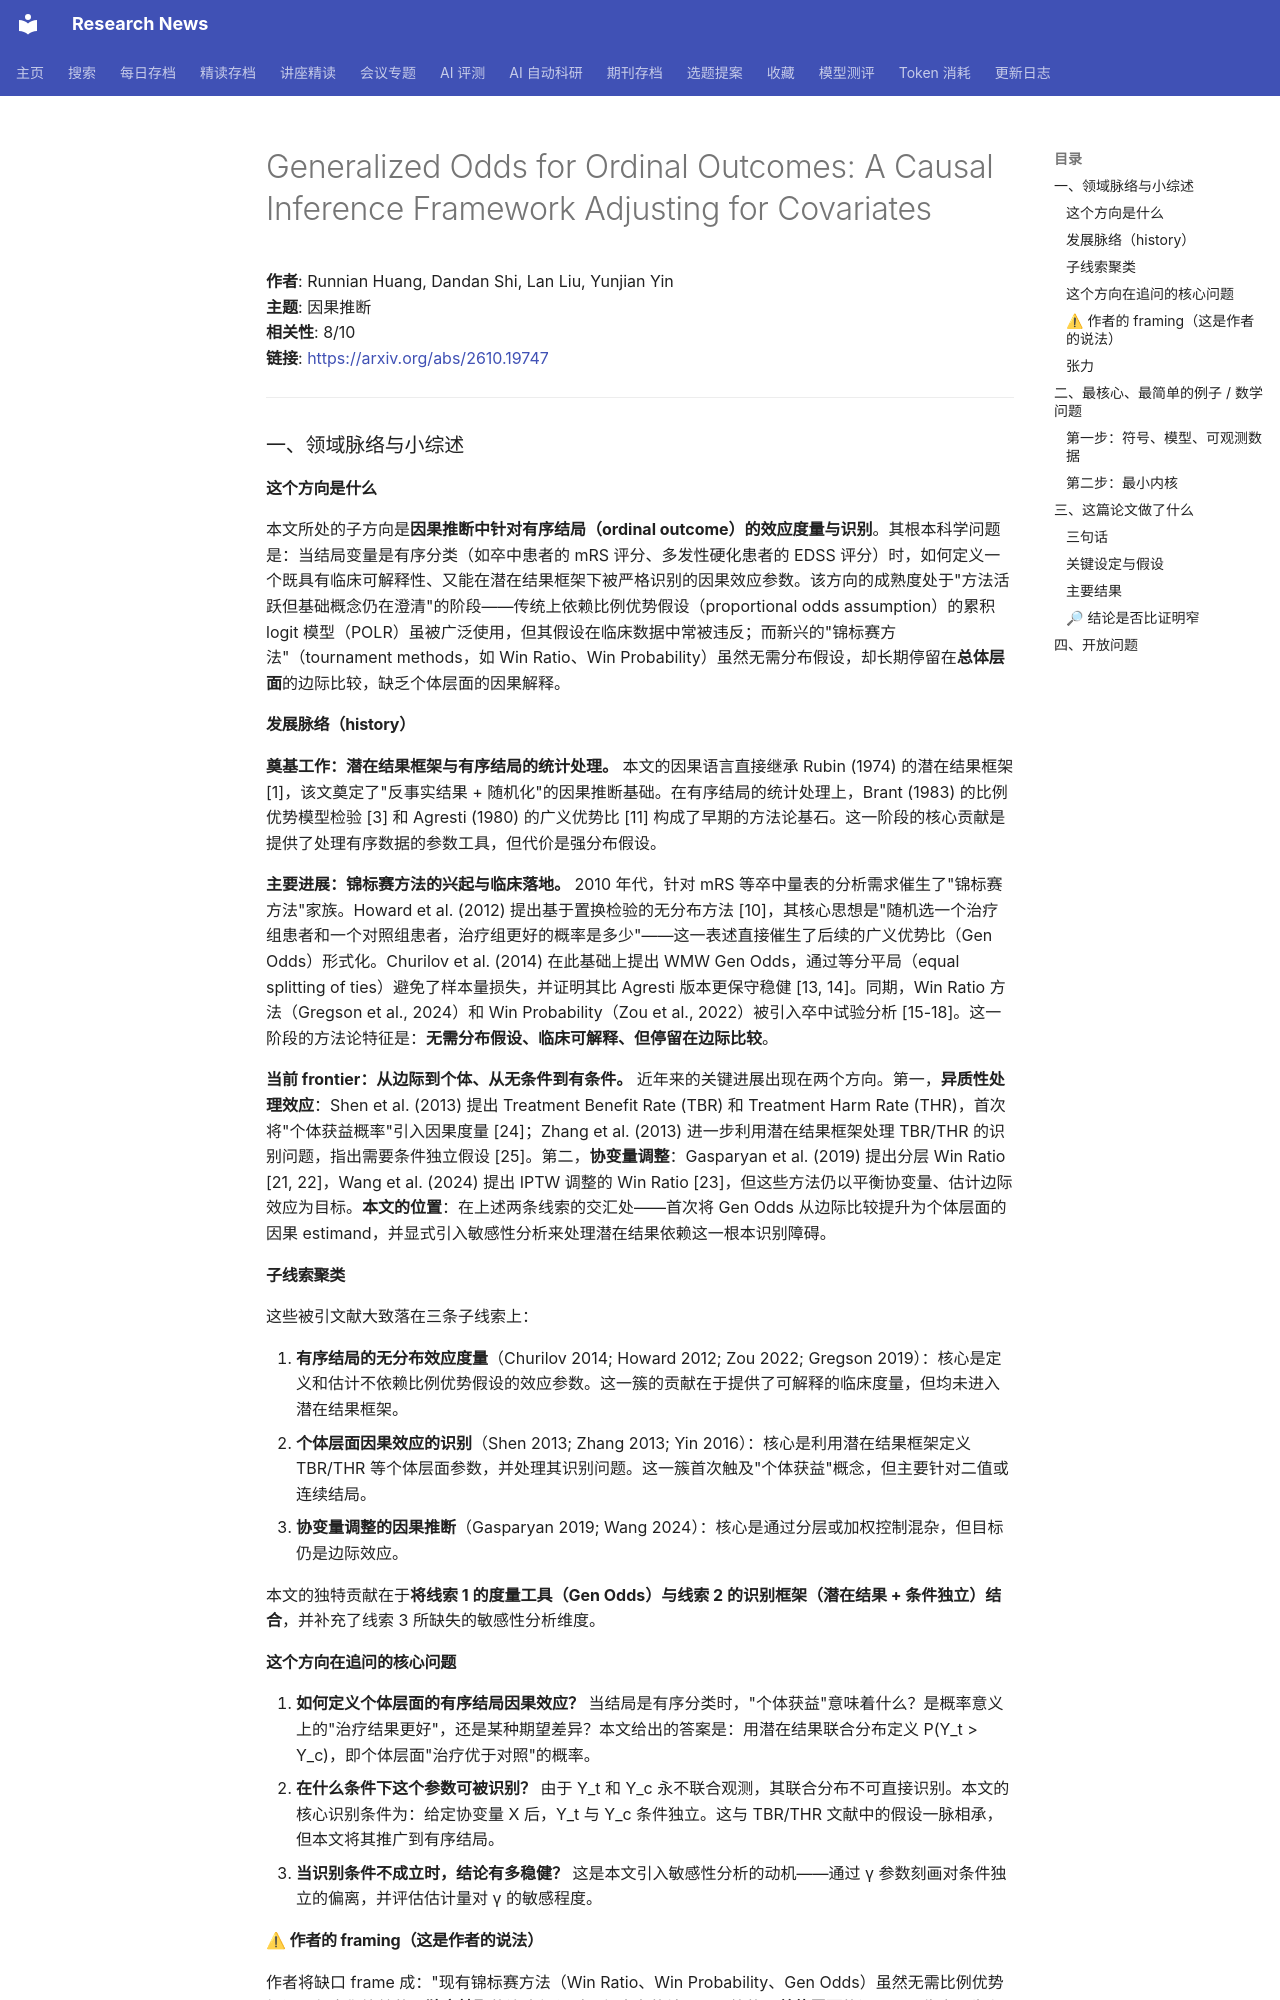

repository: cxy0714/research-news · page: deep_reads/2026-10-16-2610.19747/index.html · generator: mkdocs

# Generalized Odds for Ordinal Outcomes: A Causal Inference Framework Adjusting for Covariates

**作者**: Runnian Huang, Dandan Shi, Lan Liu, Yunjian Yin  
**主题**: 因果推断  
**相关性**: 8/10  
**链接**: <https://arxiv.org/abs/2610.19747>

---

### 一、领域脉络与小综述

#### 这个方向是什么

本文所处的子方向是**因果推断中针对有序结局（ordinal outcome）的效应度量与识别**。其根本科学问题是：当结局变量是有序分类（如卒中患者的 mRS 评分、多发性硬化患者的 EDSS 评分）时，如何定义一个既具有临床可解释性、又能在潜在结果框架下被严格识别的因果效应参数。该方向的成熟度处于"方法活跃但基础概念仍在澄清"的阶段——传统上依赖比例优势假设（proportional odds assumption）的累积 logit 模型（POLR）虽被广泛使用，但其假设在临床数据中常被违反；而新兴的"锦标赛方法"（tournament methods，如 Win Ratio、Win Probability）虽然无需分布假设，却长期停留在**总体层面**的边际比较，缺乏个体层面的因果解释。

#### 发展脉络（history）

**奠基工作：潜在结果框架与有序结局的统计处理。** 本文的因果语言直接继承 Rubin (1974) 的潜在结果框架 [1]，该文奠定了"反事实结果 + 随机化"的因果推断基础。在有序结局的统计处理上，Brant (1983) 的比例优势模型检验 [3] 和 Agresti (1980) 的广义优势比 [11] 构成了早期的方法论基石。这一阶段的核心贡献是提供了处理有序数据的参数工具，但代价是强分布假设。

**主要进展：锦标赛方法的兴起与临床落地。** 2010 年代，针对 mRS 等卒中量表的分析需求催生了"锦标赛方法"家族。Howard et al. (2012) 提出基于置换检验的无分布方法 [10]，其核心思想是"随机选一个治疗组患者和一个对照组患者，治疗组更好的概率是多少"——这一表述直接催生了后续的广义优势比（Gen Odds）形式化。Churilov et al. (2014) 在此基础上提出 WMW Gen Odds，通过等分平局（equal splitting of ties）避免了样本量损失，并证明其比 Agresti 版本更保守稳健 [13, 14]。同期，Win Ratio 方法（Gregson et al., 2024）和 Win Probability（Zou et al., 2022）被引入卒中试验分析 [15-18]。这一阶段的方法论特征是：**无需分布假设、临床可解释、但停留在边际比较**。

**当前 frontier：从边际到个体、从无条件到有条件。** 近年来的关键进展出现在两个方向。第一，**异质性处理效应**：Shen et al. (2013) 提出 Treatment Benefit Rate (TBR) 和 Treatment Harm Rate (THR)，首次将"个体获益概率"引入因果度量 [24]；Zhang et al. (2013) 进一步利用潜在结果框架处理 TBR/THR 的识别问题，指出需要条件独立假设 [25]。第二，**协变量调整**：Gasparyan et al. (2019) 提出分层 Win Ratio [21, 22]，Wang et al. (2024) 提出 IPTW 调整的 Win Ratio [23]，但这些方法仍以平衡协变量、估计边际效应为目标。**本文的位置**：在上述两条线索的交汇处——首次将 Gen Odds 从边际比较提升为个体层面的因果 estimand，并显式引入敏感性分析来处理潜在结果依赖这一根本识别障碍。

#### 子线索聚类

这些被引文献大致落在三条子线索上：

1. **有序结局的无分布效应度量**（Churilov 2014; Howard 2012; Zou 2022; Gregson 2019）：核心是定义和估计不依赖比例优势假设的效应参数。这一簇的贡献在于提供了可解释的临床度量，但均未进入潜在结果框架。
2. **个体层面因果效应的识别**（Shen 2013; Zhang 2013; Yin 2016）：核心是利用潜在结果框架定义 TBR/THR 等个体层面参数，并处理其识别问题。这一簇首次触及"个体获益"概念，但主要针对二值或连续结局。
3. **协变量调整的因果推断**（Gasparyan 2019; Wang 2024）：核心是通过分层或加权控制混杂，但目标仍是边际效应。

本文的独特贡献在于**将线索 1 的度量工具（Gen Odds）与线索 2 的识别框架（潜在结果 + 条件独立）结合**，并补充了线索 3 所缺失的敏感性分析维度。

#### 这个方向在追问的核心问题

1. **如何定义个体层面的有序结局因果效应？** 当结局是有序分类时，"个体获益"意味着什么？是概率意义上的"治疗结果更好"，还是某种期望差异？本文给出的答案是：用潜在结果联合分布定义 P(Y_t > Y_c)，即个体层面"治疗优于对照"的概率。
2. **在什么条件下这个参数可被识别？** 由于 Y_t 和 Y_c 永不联合观测，其联合分布不可直接识别。本文的核心识别条件为：给定协变量 X 后，Y_t 与 Y_c 条件独立。这与 TBR/THR 文献中的假设一脉相承，但本文将其推广到有序结局。
3. **当识别条件不成立时，结论有多稳健？** 这是本文引入敏感性分析的动机——通过 γ 参数刻画对条件独立的偏离，并评估估计量对 γ 的敏感程度。
